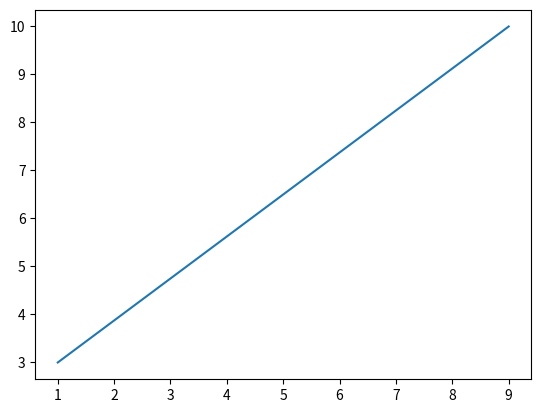

Reproduce this figure in Python.
import sys
import matplotlib
matplotlib.use('Agg')

import matplotlib.pyplot as plt
import numpy as np

xpoints = np.array([1, 9])
ypoints = np.array([3, 10])

plt.plot(xpoints, ypoints)
plt.savefig("diagramm.png")

#Two  lines to make our compiler able to draw:
plt.savefig(sys.stdout.buffer)
sys.stdout.flush()
